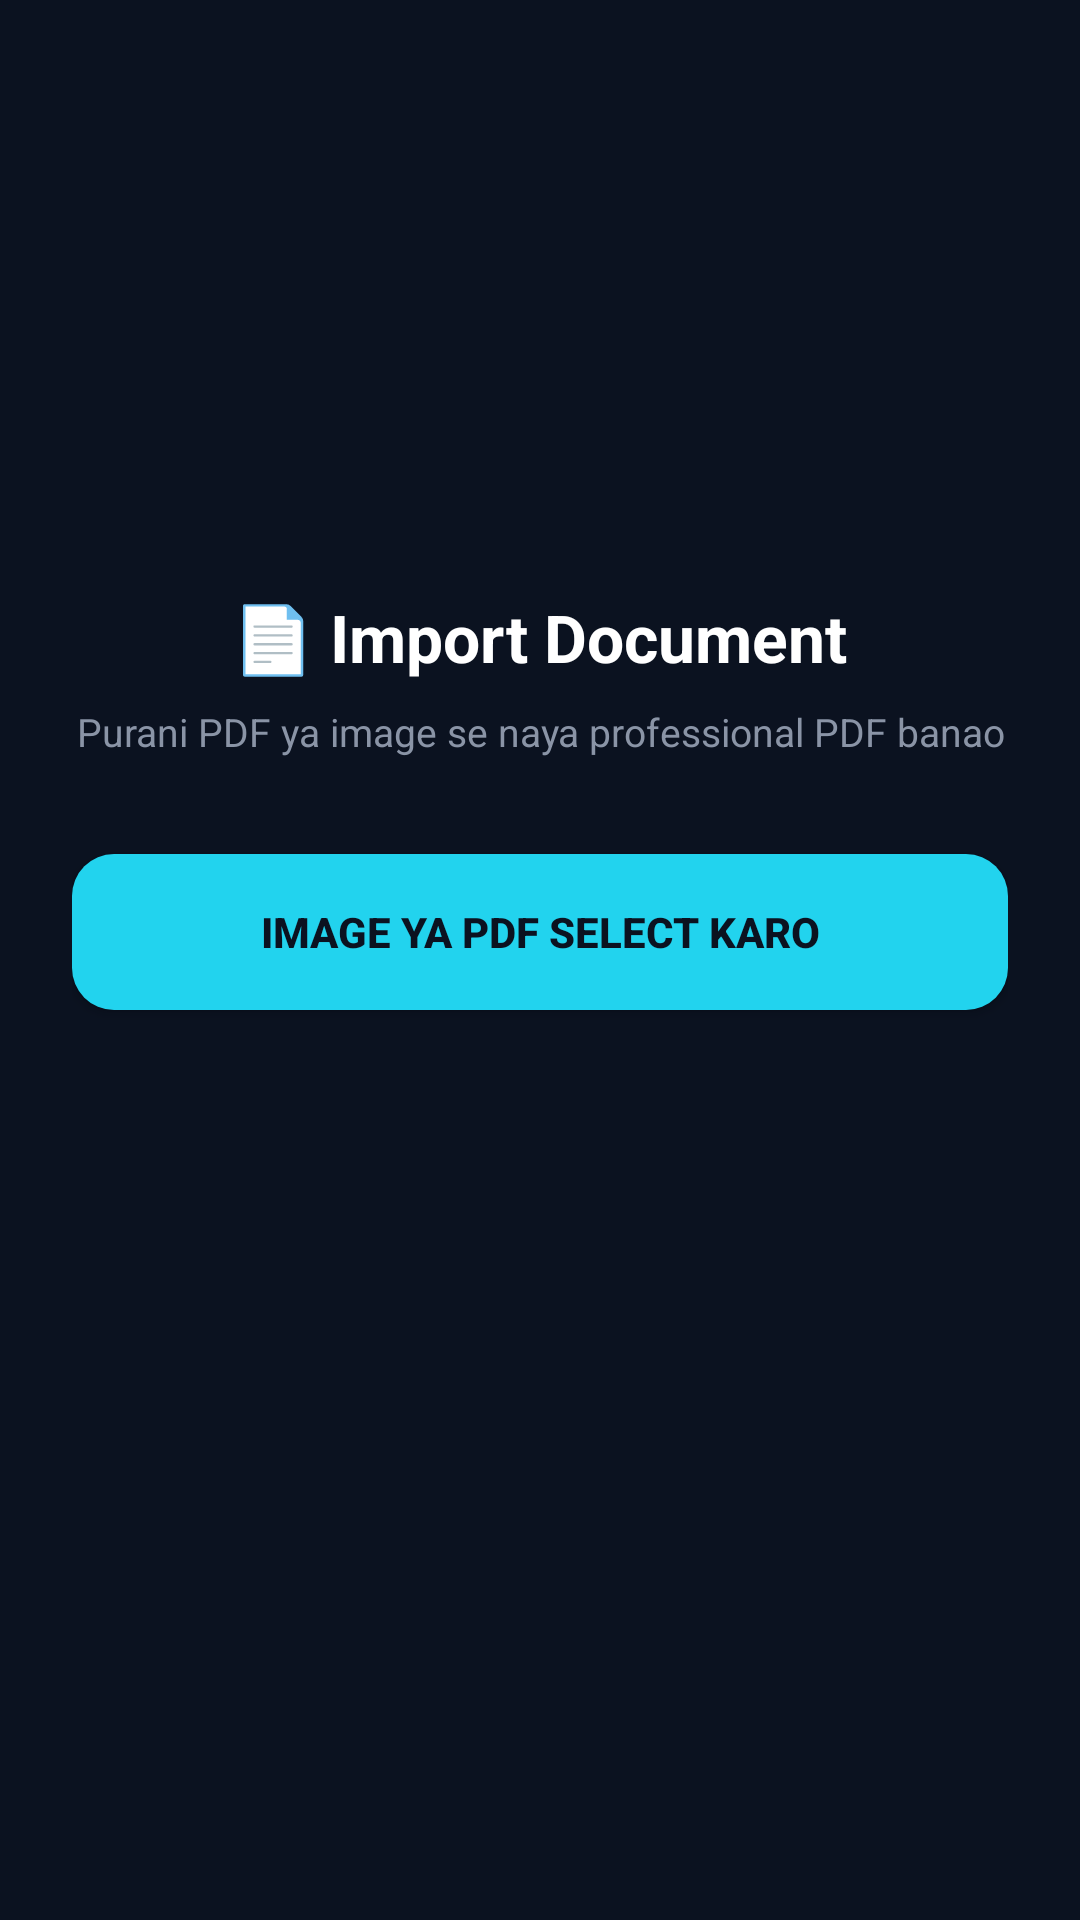

Reconstruct the res/layout file that produces this screen, plus the resources it refers to.
<!-- AndroidManifest.xml: application theme Theme.JimiAI -->
<!-- res/layout/activity_document_import.xml -->
<?xml version="1.0" encoding="utf-8"?>
<LinearLayout xmlns:android="http://schemas.android.com/apk/res/android"
    android:layout_width="match_parent"
    android:layout_height="match_parent"
    android:background="#0B1220"
    android:orientation="vertical"
    android:gravity="center"
    android:padding="24dp">

    <TextView
        android:layout_width="wrap_content"
        android:layout_height="wrap_content"
        android:text="📄 Import Document"
        android:textSize="22sp"
        android:textStyle="bold"
        android:textColor="#FFFFFF"
        android:layout_marginBottom="8dp" />

    <TextView
        android:layout_width="wrap_content"
        android:layout_height="wrap_content"
        android:text="Purani PDF ya image se naya professional PDF banao"
        android:textSize="13sp"
        android:textColor="#8A94A6"
        android:gravity="center"
        android:layout_marginBottom="32dp" />

    <Button
        android:id="@+id/btnPickDocument"
        android:layout_width="match_parent"
        android:layout_height="52dp"
        android:text="Image ya PDF Select Karo"
        android:textColor="#0B1220"
        android:textStyle="bold"
        android:background="@drawable/bg_button_primary"
        android:layout_marginBottom="24dp" />

    <ProgressBar
        android:id="@+id/progressImport"
        android:layout_width="wrap_content"
        android:layout_height="wrap_content"
        android:layout_marginBottom="16dp" />

    <TextView
        android:id="@+id/tvImportStatus"
        android:layout_width="match_parent"
        android:layout_height="wrap_content"
        android:textSize="13sp"
        android:textColor="#8A94A6"
        android:gravity="center" />

</LinearLayout>
<!-- resources referenced by this layout -->
<resources>
  <!-- drawable bg_button_primary (drawable) -->
  <?xml version="1.0" encoding="utf-8"?>
  <shape xmlns:android="http://schemas.android.com/apk/res/android">
      <solid android:color="#22D3EE" />
      <corners android:radius="14dp" />
  </shape>
  <style name="Theme.JimiAI" parent="Theme.MaterialComponents.DayNight.NoActionBar">
          <item name="colorPrimary">@color/jimi_accent</item>
          <item name="colorPrimaryDark">@color/jimi_dark</item>
          <item name="android:windowBackground">@color/jimi_bg</item>
          <item name="colorAccent">@color/jimi_accent</item>
      </style>
  <color name="jimi_accent">#22D3EE</color>
  <color name="jimi_dark">#0F172A</color>
  <color name="jimi_bg">#111827</color>
</resources>
